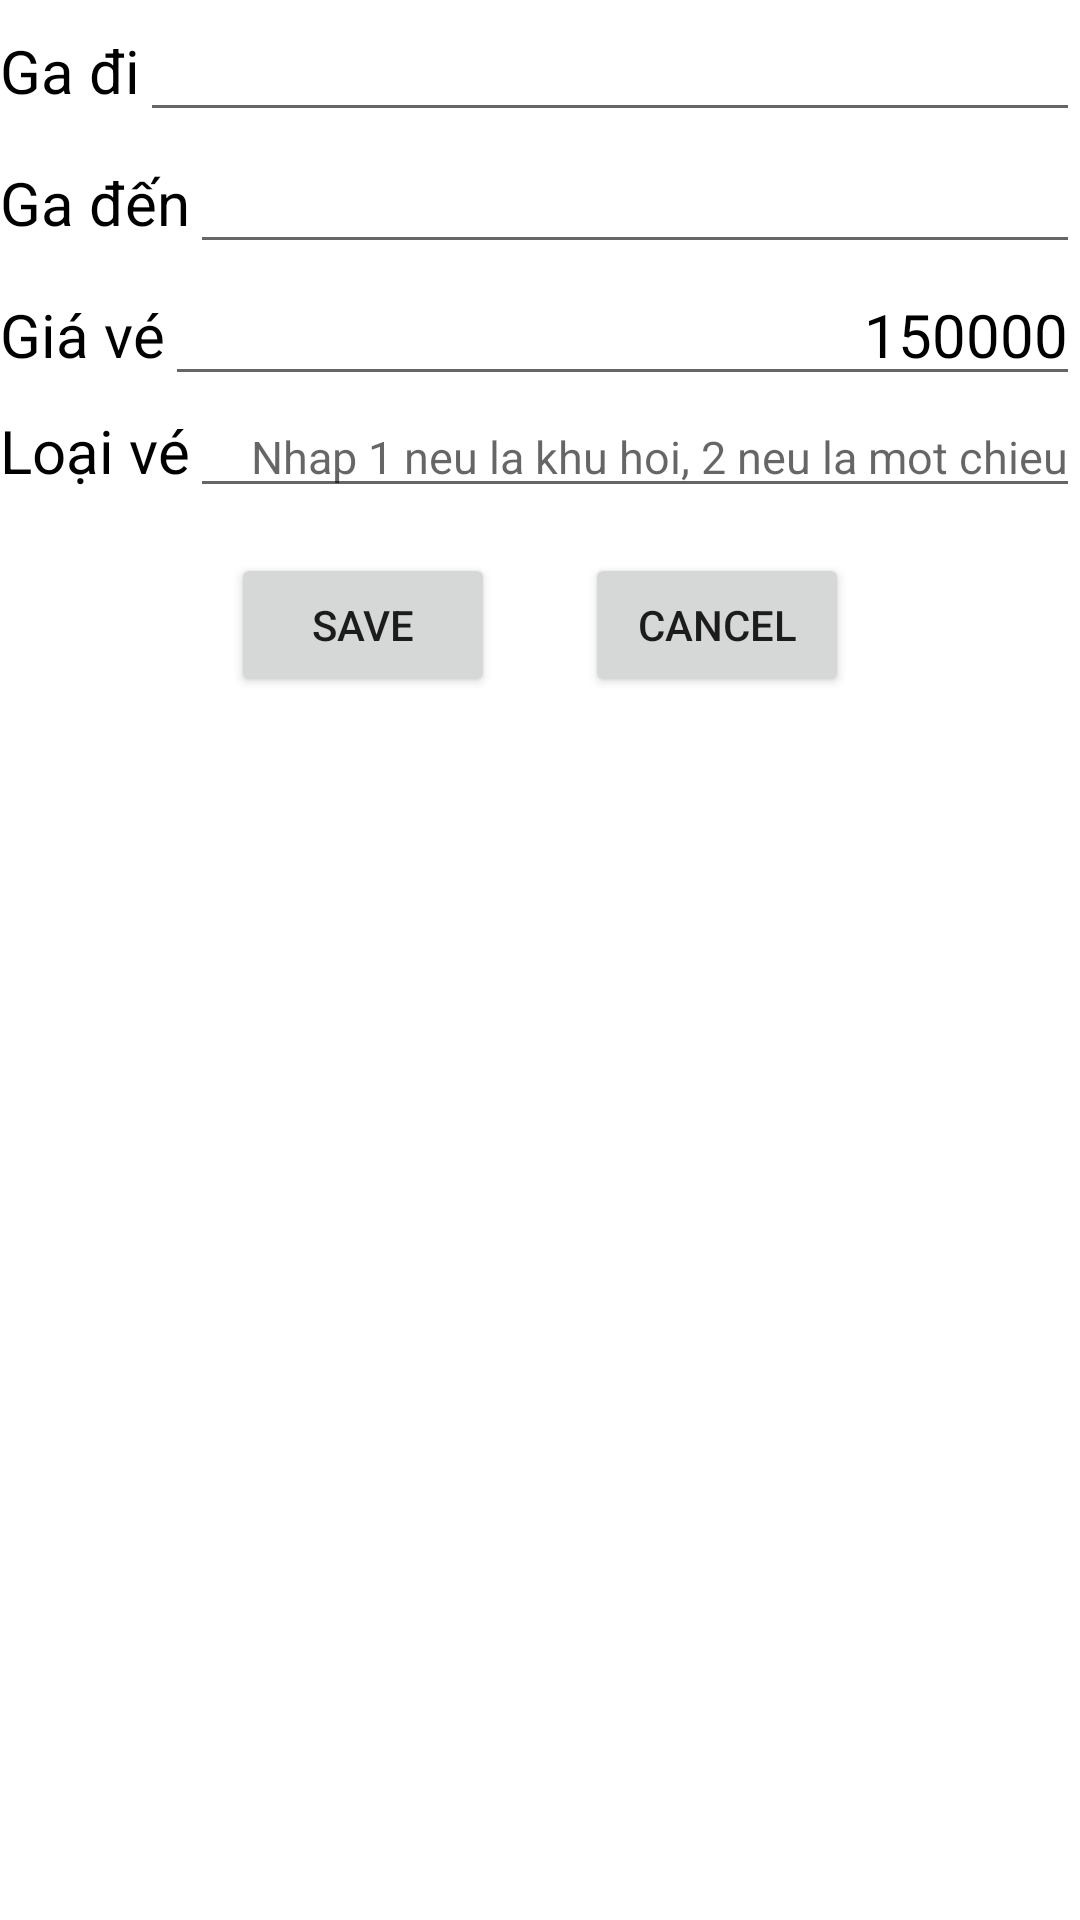

Layout XML and referenced resources for this Android screen:
<!-- AndroidManifest.xml: application theme Theme.VeTau -->
<!-- res/layout/activity_edit_add_ve_tau.xml -->
<?xml version="1.0" encoding="utf-8"?>
<LinearLayout
    xmlns:android="http://schemas.android.com/apk/res/android" android:layout_width="match_parent"
    android:layout_height="match_parent"
    android:orientation="vertical">
    <LinearLayout
        android:layout_width="match_parent"
        android:layout_height="wrap_content"
        android:orientation="horizontal">
        <TextView
            android:textColor="@color/black"
            android:layout_width="wrap_content"
            android:layout_height="wrap_content"
            android:textSize="20sp"
            android:text="Ga đi"
            >
        </TextView>
        <EditText
            android:gravity="right"
            android:id="@+id/edt_ga_di"
            android:layout_width="match_parent"
            android:layout_height="wrap_content"
            android:textSize="20sp"
            android:textColor="@color/teal_700"
            >
        </EditText>
    </LinearLayout>
    <LinearLayout
        android:layout_width="match_parent"
        android:layout_height="wrap_content"
        android:orientation="horizontal">
        <TextView
            android:textColor="@color/black"
            android:layout_width="wrap_content"
            android:layout_height="wrap_content"
            android:textSize="20sp"
            android:text="Ga đến"
            >
        </TextView>
        <EditText
            android:gravity="right"
            android:id="@+id/edt_ga_den"
            android:layout_width="match_parent"
            android:layout_height="wrap_content"
            android:textSize="20sp"
            android:textColor="@color/purple_700"
            >
        </EditText>
    </LinearLayout>
    <LinearLayout
        android:layout_width="match_parent"
        android:layout_height="wrap_content"
        android:orientation="horizontal">
        <TextView
            android:layout_width="wrap_content"
            android:layout_height="wrap_content"
            android:textSize="20sp"
            android:text="Giá vé"
            android:textColor="@color/black"
            >
        </TextView>

        <EditText
            android:id="@+id/edt_gia_ve"
            android:layout_width="match_parent"
            android:layout_height="wrap_content"
            android:gravity="right"
            android:inputType="numberDecimal"
            android:text="150000"
            android:textColor="@color/black"
            android:textSize="20sp"></EditText>

    </LinearLayout>
    <LinearLayout
        android:layout_width="match_parent"
        android:layout_height="wrap_content"
        android:orientation="horizontal">
        <TextView
            android:layout_width="wrap_content"
            android:layout_height="wrap_content"
            android:textSize="20sp"
            android:text="Loại vé"
            android:textColor="@color/black"
            >
        </TextView>
        <EditText
            android:inputType="numberDecimal"
            android:gravity="right"
            android:id="@+id/edt_loai_ve"
            android:layout_width="match_parent"
            android:layout_height="wrap_content"
            android:textSize="15sp"
            android:hint="Nhap 1 neu la khu hoi, 2 neu la mot chieu"
            android:textColor="@color/black"
            >
        </EditText>
    </LinearLayout>
    <LinearLayout
        android:layout_width="match_parent"
        android:layout_height="wrap_content"
        android:gravity="center"
        android:orientation="horizontal">

        <Button
            android:layout_margin="15dp"
            android:id="@+id/button_save"
            android:layout_width="wrap_content"
            android:layout_height="wrap_content"
            android:text="Save" />

        <Button
            android:layout_margin="15dp"
            android:id="@+id/button_cancel"
            android:layout_width="wrap_content"
            android:layout_height="wrap_content"
            android:text="Cancel" />
    </LinearLayout>
</LinearLayout>
<!-- resources referenced by this layout -->
<resources>
  <style name="Theme.VeTau" parent="Theme.MaterialComponents.DayNight.DarkActionBar">
          
          <item name="colorPrimary">@color/purple_500</item>
          <item name="colorPrimaryVariant">@color/purple_700</item>
          <item name="colorOnPrimary">@color/white</item>
          
          <item name="colorSecondary">@color/teal_200</item>
          <item name="colorSecondaryVariant">@color/teal_700</item>
          <item name="colorOnSecondary">@color/black</item>
          
          <item name="android:statusBarColor" tools:targetApi="l">?attr/colorPrimaryVariant</item>
          
      </style>
  <!-- not gathered from this repository: default colours our renderer supplied (Android Studio template values) -->
  <color name="purple_500">#FF6200EE</color>
  <color name="purple_700">#FF3700B3</color>
  <color name="teal_200">#FF03DAC5</color>
  <color name="teal_700">#FF018786</color>
  <color name="black">#FF000000</color>
  <color name="white">#FFFFFFFF</color>
</resources>
